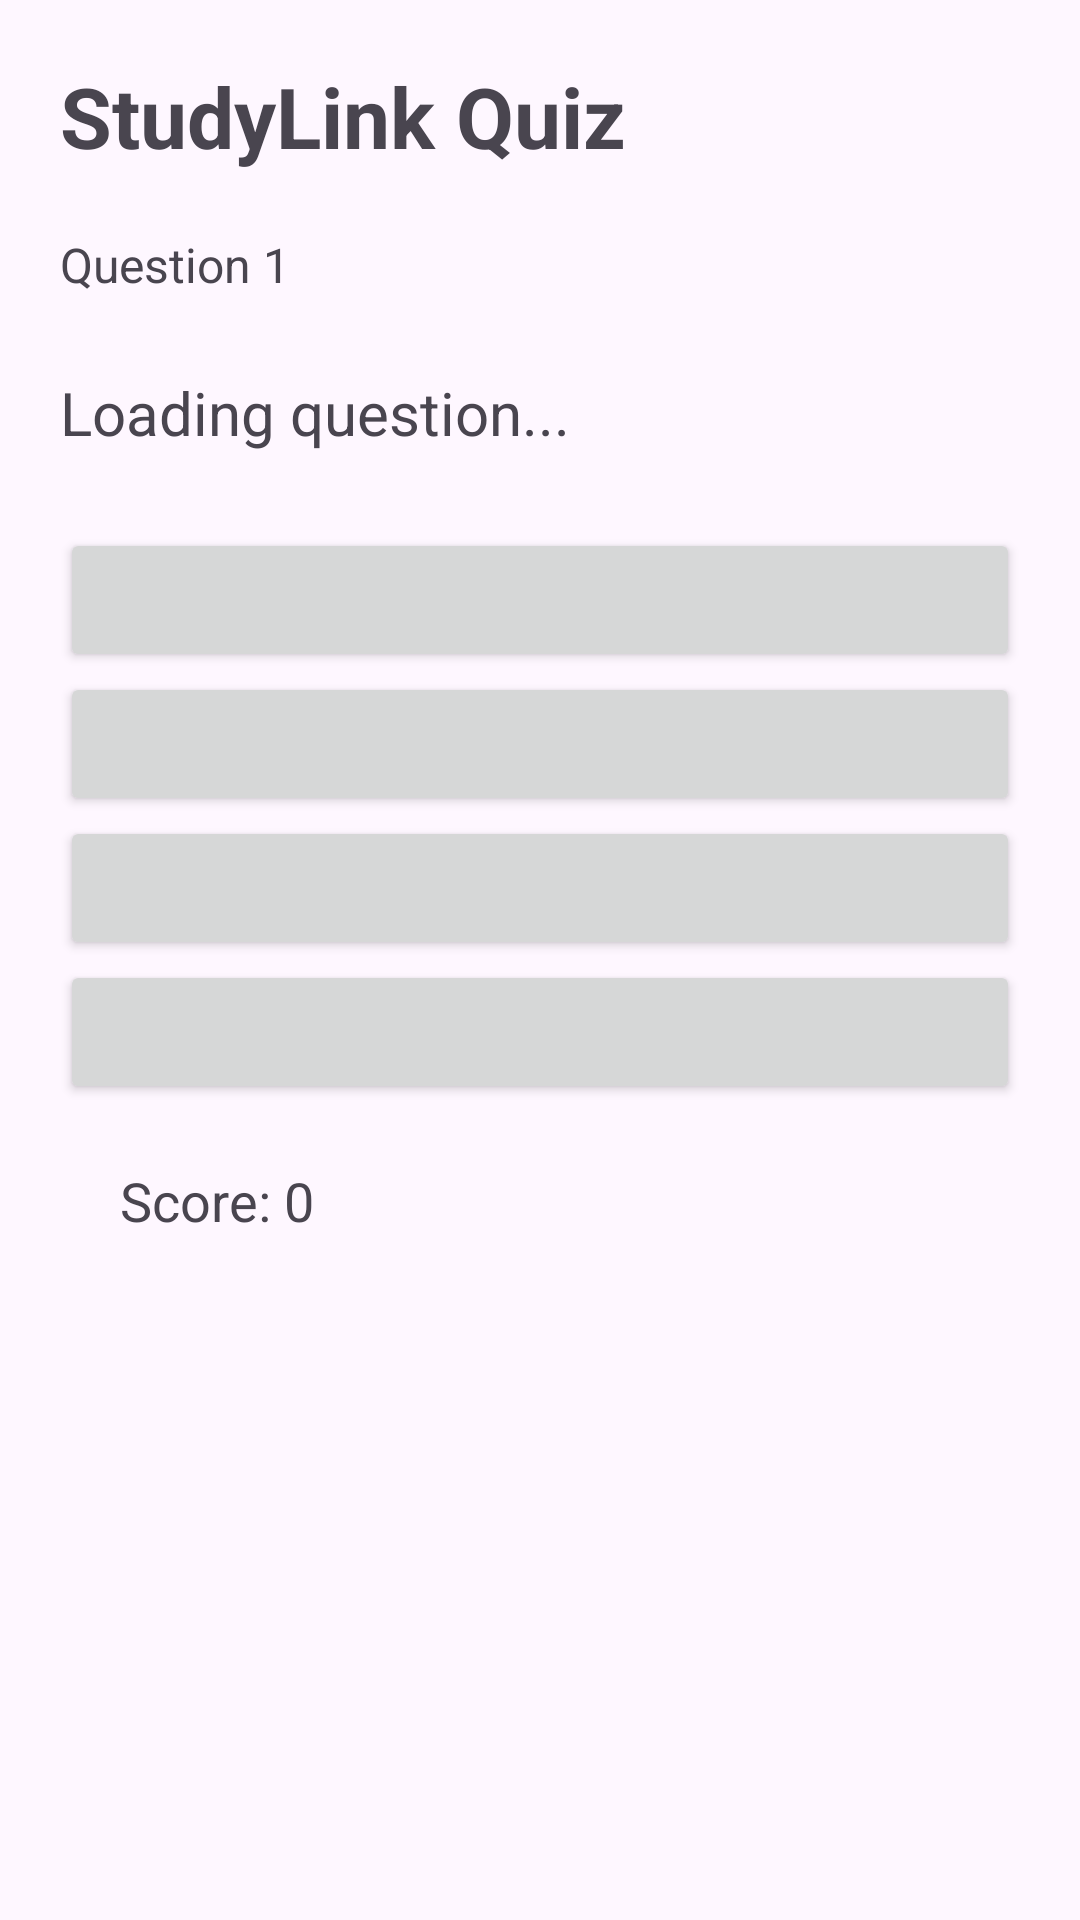

Android layout source for this screen:
<!-- AndroidManifest.xml: application theme Theme.StudyLinkSA -->
<!-- res/layout/activity_quiz.xml -->
<?xml version="1.0" encoding="utf-8"?>
<ScrollView
    xmlns:android="http://schemas.android.com/apk/res/android"
    android:layout_width="match_parent"
    android:layout_height="match_parent">

    <LinearLayout
        android:layout_width="match_parent"
        android:layout_height="wrap_content"
        android:orientation="vertical"
        android:padding="20dp">

        <TextView
            android:id="@+id/tvQuizTitle"
            android:layout_width="wrap_content"
            android:layout_height="wrap_content"
            android:text="StudyLink Quiz"
            android:textSize="28sp"
            android:textStyle="bold"
            android:layout_marginBottom="20dp"/>

        <TextView
            android:id="@+id/tvQuestionNumber"
            android:layout_width="wrap_content"
            android:layout_height="wrap_content"
            android:text="Question 1"
            android:textSize="16sp"/>

        <TextView
            android:id="@+id/tvQuestion"
            android:layout_width="match_parent"
            android:layout_height="wrap_content"
            android:text="Loading question..."
            android:textSize="20sp"
            android:paddingTop="25dp"
            android:paddingBottom="25dp"/>

        <Button
            android:id="@+id/btnAnswer1"
            android:layout_width="match_parent"
            android:layout_height="wrap_content"/>

        <Button
            android:id="@+id/btnAnswer2"
            android:layout_width="match_parent"
            android:layout_height="wrap_content"/>

        <Button
            android:id="@+id/btnAnswer3"
            android:layout_width="match_parent"
            android:layout_height="wrap_content"/>

        <Button
            android:id="@+id/btnAnswer4"
            android:layout_width="match_parent"
            android:layout_height="wrap_content"/>

        <TextView
            android:id="@+id/tvScore"
            android:layout_width="match_parent"
            android:layout_height="wrap_content"
            android:text="Score: 0"
            android:textSize="18sp"
            android:padding="20dp"/>

    </LinearLayout>

</ScrollView>
<!-- resources referenced by this layout -->
<resources>
  <style name="Theme.StudyLinkSA" parent="Base.Theme.StudyLinkSA" />
  <style name="Base.Theme.StudyLinkSA" parent="Theme.Material3.DayNight.NoActionBar">
          
          
      </style>
</resources>
